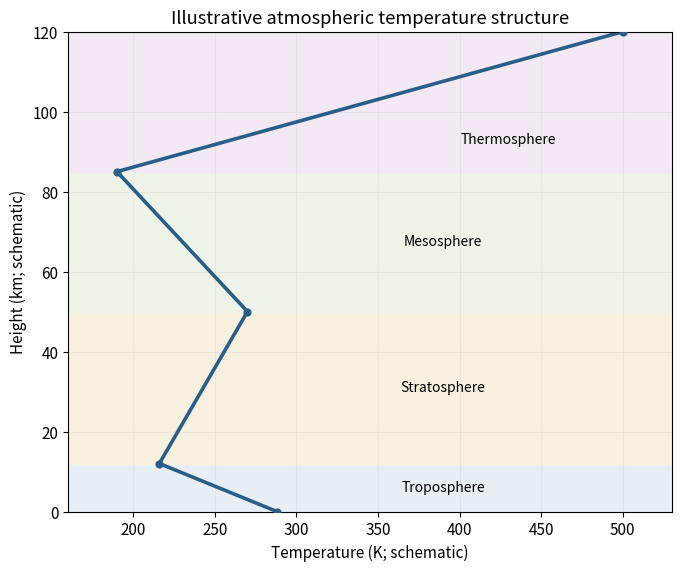

Here is the Python script that generated this plot: (Note: this script raises an exception after producing the figure.)
"""Original teaching plot. Python3.14,NumPy2.3.5,Matplotlib3.10.7. PNG basename written to cwd."""
import matplotlib
matplotlib.use("Agg")
import matplotlib.pyplot as plt
import numpy as np
from pathlib import Path
plt.rcParams.update({"font.size":11,"figure.facecolor":"white","axes.facecolor":"white","savefig.facecolor":"white"})

z=np.array([0,12,50,85,120]);temp=np.array([288,216,270,190,500])
fig,ax=plt.subplots(figsize=(6.7,5.6),layout='constrained')
regions=[(0,12,'Troposphere','#e7eff5'),(12,50,'Stratosphere','#f8f0df'),(50,85,'Mesosphere','#eef3e7'),(85,120,'Thermosphere','#f2e9f4')]
for lo,hi,label,color in regions:ax.axhspan(lo,hi,color=color);ax.text(430 if label=='Thermosphere' else 390,93 if label=='Thermosphere' else (lo+hi)/2,label,ha='center',va='center',fontsize=10)
ax.plot(temp,z,color='#285e88',lw=2.6);ax.scatter(temp,z,color='#285e88',s=24,zorder=3)
ax.set(xlim=(160,530),ylim=(0,120),xlabel='Temperature (K; schematic)',ylabel='Height (km; schematic)',title='Illustrative atmospheric temperature structure');ax.grid(alpha=.15)
fig.savefig(Path(__file__).stem+'.png',dpi=150,facecolor='white');plt.close(fig)
